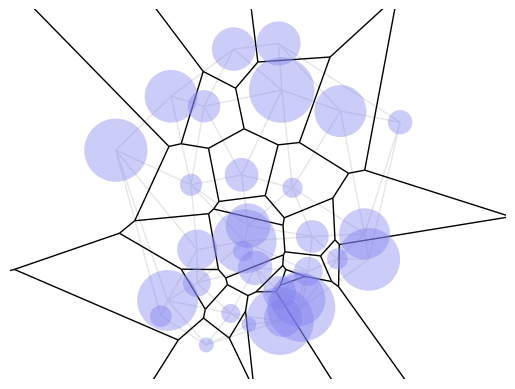

Here is the Python script that generated this plot:
import itertools
import numpy
from scipy.spatial import ConvexHull

from matplotlib.collections import LineCollection
from matplotlib import pyplot as plot

# --- Misc. geometry code -----------------------------------------------------

'''
Pick N points uniformly from the unit disc
This sampling algorithm does not use rejection sampling.
'''


def disc_uniform_pick(N):
    angle = (2 * numpy.pi) * numpy.random.random(N)
    out = numpy.stack([numpy.cos(angle), numpy.sin(angle)], axis=1)
    out *= numpy.sqrt(numpy.random.random(N))[:, None]
    return out


def norm2(X):
    return numpy.sqrt(numpy.sum(X ** 2))


def normalized(X):
    return X / norm2(X)


# --- Delaunay triangulation --------------------------------------------------

def get_triangle_normal(A, B, C):
    return normalized(numpy.cross(A, B) + numpy.cross(B, C) + numpy.cross(C, A))


def get_power_circumcenter(A, B, C):
    N = get_triangle_normal(A, B, C)
    return (-.5 / N[2]) * N[:2]


def is_ccw_triangle(A, B, C):
    M = numpy.concatenate([numpy.stack([A, B, C]), numpy.ones((3, 1))], axis=1)
    return numpy.linalg.det(M) > 0


def get_power_triangulation(S, R):
    # Compute the lifted weighted points
    S_norm = numpy.sum(S ** 2, axis=1) - R ** 2
    S_lifted = numpy.concatenate([S, S_norm[:, None]], axis=1)

    # Special case for 3 points
    if S.shape[0] == 3:
        if is_ccw_triangle(S[0], S[1], S[2]):
            return [[0, 1, 2]], numpy.array([get_power_circumcenter(*S_lifted)])
        else:
            return [[0, 2, 1]], numpy.array([get_power_circumcenter(*S_lifted)])

    # Compute the convex hull of the lifted weighted points
    hull = ConvexHull(S_lifted)

    # Extract the Delaunay triangulation from the lower hull
    tri_list = tuple([a, b, c] if is_ccw_triangle(S[a], S[b], S[c]) else [a, c, b] for (a, b, c), eq in
                     zip(hull.simplices, hull.equations) if eq[2] <= 0)

    # Compute the Voronoi points
    V = numpy.array([get_power_circumcenter(*S_lifted[tri]) for tri in tri_list])

    # Job done
    return tri_list, V


# --- Compute Voronoi cells ---------------------------------------------------

'''
Compute the segments and half-lines that delimits each Voronoi cell
  * The segments are oriented so that they are in CCW order
  * Each cell is a list of (i, j), (A, U, tmin, tmax) where
     * i, j are the indices of two ends of the segment. Segments end points are
       the circumcenters. If i or j is set to None, then it's an infinite end
     * A is the origin of the segment
     * U is the direction of the segment, as a unit vector
     * tmin is the parameter for the left end of the segment. Can be -1, for minus infinity
     * tmax is the parameter for the right end of the segment. Can be -1, for infinity
     * Therefore, the endpoints are [A + tmin * U, A + tmax * U]
'''


def get_voronoi_cells(S, V, tri_list):
    # Keep track of which circles are included in the triangulation
    vertices_set = frozenset(itertools.chain(*tri_list))

    # Keep track of which edge separate which triangles
    edge_map = {}
    for i, tri in enumerate(tri_list):
        for edge in itertools.combinations(tri, 2):
            edge = tuple(sorted(edge))
            if edge in edge_map:
                edge_map[edge].append(i)
            else:
                edge_map[edge] = [i]

    # For each triangle
    voronoi_cell_map = {i: [] for i in vertices_set}

    for i, (a, b, c) in enumerate(tri_list):
        # For each edge of the triangle
        for u, v, w in ((a, b, c), (b, c, a), (c, a, b)):
            # Finite Voronoi edge
            edge = tuple(sorted((u, v)))
            if len(edge_map[edge]) == 2:
                j, k = edge_map[edge]
                if k == i:
                    j, k = k, j

                # Compute the segment parameters
                U = V[k] - V[j]
                U_norm = norm2(U)

                # Add the segment
                voronoi_cell_map[u].append(((j, k), (V[j], U / U_norm, 0, U_norm)))
            else:
                # Infinite Voronoi edge
                # Compute the segment parameters
                A, B, C, D = S[u], S[v], S[w], V[i]
                U = normalized(B - A)
                I = A + numpy.dot(D - A, U) * U
                W = normalized(I - D)
                if numpy.dot(W, I - C) < 0:
                    W = -W

                # Add the segment
                voronoi_cell_map[u].append(((edge_map[edge][0], -1), (D, W, 0, None)))
                voronoi_cell_map[v].append(((-1, edge_map[edge][0]), (D, -W, None, 0)))

    # Order the segments
    def order_segment_list(segment_list):
        # Pick the first element
        first = min((seg[0][0], i) for i, seg in enumerate(segment_list))[1]

        # In-place ordering
        segment_list[0], segment_list[first] = segment_list[first], segment_list[0]
        for i in range(len(segment_list) - 1):
            for j in range(i + 1, len(segment_list)):
                if segment_list[i][0][1] == segment_list[j][0][0]:
                    segment_list[i + 1], segment_list[j] = segment_list[j], segment_list[i + 1]
                    break

        # Job done
        return segment_list

    # Job done
    return {i: order_segment_list(segment_list) for i, segment_list in voronoi_cell_map.items()}


# --- Plot all the things -----------------------------------------------------

def display(S, R, tri_list, voronoi_cell_map):
    # Setup
    fig, ax = plot.subplots()
    plot.axis('equal')
    plot.axis('off')

    # Set min/max display size, as Matplotlib does it wrong
    min_corner = numpy.amin(S, axis=0) - numpy.max(R)
    max_corner = numpy.amax(S, axis=0) + numpy.max(R)
    plot.xlim((min_corner[0], max_corner[0]))
    plot.ylim((min_corner[1], max_corner[1]))

    # Plot the samples
    for Si, Ri in zip(S, R):
        ax.add_artist(plot.Circle(Si, Ri, fill=True, alpha=.4, lw=0., color='#8080f0', zorder=1))

    # Plot the power triangulation
    edge_set = frozenset(tuple(sorted(edge)) for tri in tri_list for edge in itertools.combinations(tri, 2))
    line_list = LineCollection([(S[i], S[j]) for i, j in edge_set], lw=1., colors='.9')
    line_list.set_zorder(0)
    ax.add_collection(line_list)

    # Plot the Voronoi cells
    edge_map = {}
    for segment_list in voronoi_cell_map.values():
        for edge, (A, U, tmin, tmax) in segment_list:
            edge = tuple(sorted(edge))
            if edge not in edge_map:
                if tmax is None:
                    tmax = 10
                if tmin is None:
                    tmin = -10

                edge_map[edge] = (A + tmin * U, A + tmax * U)

    line_list = LineCollection(edge_map.values(), lw=1., colors='k')
    line_list.set_zorder(0)
    ax.add_collection(line_list)

    # Job done
    plot.show()


# --- Main entry point --------------------------------------------------------

def main():
    # Generate samples, S contains circles center, R contains circles radius
    sample_count = 32
    S = 5 * disc_uniform_pick(sample_count)
    # here generate your seeds
    R = 0 * (.8 * numpy.random.random(sample_count) + .2)
    R = .8 * numpy.random.random(sample_count) + .2

    # here generate your radius
    # Compute the power triangulation of the circles
    tri_list, V = get_power_triangulation(S, R)

    # Compute the Voronoi cells
    voronoi_cell_map = get_voronoi_cells(S, V, tri_list)

    # Display the result
    display(S, R, tri_list, voronoi_cell_map)


if __name__ == '__main__':
    main()